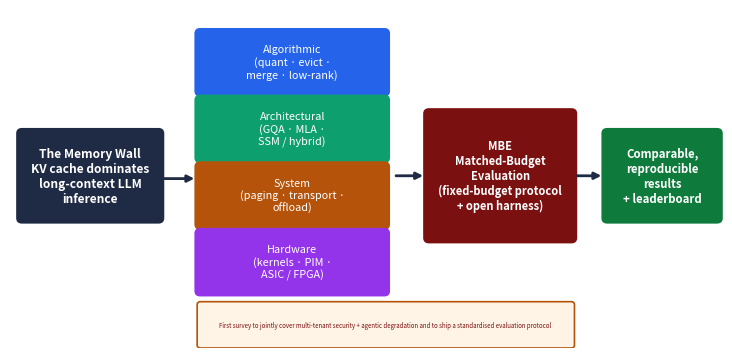

Generate this figure with matplotlib:
# -*- coding: utf-8 -*-
"""Graphical abstract: problem -> four-layer mitigation -> MBE protocol -> comparable results.

Text labels are auto-fitted to their boxes so they can never overflow (which made
white-on-dark labels spill onto the page and look truncated)."""
import matplotlib
matplotlib.use("Agg")
import matplotlib.pyplot as plt
from matplotlib.patches import FancyBboxPatch

fig, ax = plt.subplots(figsize=(9.2, 4.4))
ax.set_xlim(0, 12); ax.set_ylim(0, 6); ax.axis("off")


def _fit(t, max_w, max_h=None, min_fs=4.5):
    inv = ax.transData.inverted()
    for _ in range(60):
        fig.canvas.draw()
        bb = t.get_window_extent()
        (x0, y0) = inv.transform((bb.x0, bb.y0))
        (x1, y1) = inv.transform((bb.x1, bb.y1))
        w, h = abs(x1 - x0), abs(y1 - y0)
        fs = t.get_fontsize()
        if (w <= max_w and (max_h is None or h <= max_h)) or fs <= min_fs:
            return
        t.set_fontsize(fs - 0.3)


def box(x, y, w, h, text, fc, ec, fs=9, bold=False, tc="white"):
    ax.add_patch(FancyBboxPatch((x, y), w, h, boxstyle="round,pad=0.08",
                                fc=fc, ec=ec, lw=1.4, zorder=2))
    t = ax.text(x + w / 2, y + h / 2, text, ha="center", va="center", fontsize=fs,
                color=tc, fontweight="bold" if bold else "normal", zorder=3)
    _fit(t, w * 0.88, h * 0.86)


def arrow(x0, x1, y):
    ax.annotate("", xy=(x1, y), xytext=(x0, y),
                arrowprops=dict(arrowstyle="-|>", color="#1f2a44", lw=2.0))


# Problem
box(0.2, 2.3, 2.3, 1.5, "The Memory Wall\nKV cache dominates\nlong-context LLM\ninference",
    "#1f2a44", "#1f2a44", fs=9.2, bold=True)
arrow(2.55, 3.15, 3.0)

# Four layers
layers = [
    ("Algorithmic\n(quant · evict ·\nmerge · low-rank)", "#2563eb"),
    ("Architectural\n(GQA · MLA ·\nSSM / hybrid)", "#0e9f6e"),
    ("System\n(paging · transport ·\noffload)", "#b45309"),
    ("Hardware\n(kernels · PIM ·\nASIC / FPGA)", "#9333ea"),
]
for i, (txt, col) in enumerate(layers):
    box(3.2, 4.55 - i * 1.18, 3.1, 1.02, txt, col, col, fs=7.8)
arrow(6.45, 7.0, 3.05)

# MBE protocol
box(7.05, 1.95, 2.4, 2.2,
    "MBE\nMatched-Budget\nEvaluation\n(fixed-budget protocol\n+ open harness)",
    "#7a1010", "#7a1010", fs=8.6, bold=True)
arrow(9.5, 10.0, 3.05)

# Outcome
box(10.05, 2.3, 1.85, 1.5,
    "Comparable,\nreproducible\nresults\n+ leaderboard",
    "#0e7a3b", "#0e7a3b", fs=8.2, bold=True)

# unique-contribution ribbon (kept clear of the stacked layer boxes above)
ax.add_patch(FancyBboxPatch((3.2, 0.05), 6.25, 0.72, boxstyle="round,pad=0.05",
                            fc="#fff4e5", ec="#b45309", lw=1.2, zorder=2))
rt = ax.text(6.32, 0.41,
             "First survey to jointly cover multi-tenant security + agentic degradation "
             "and to ship a standardised evaluation protocol",
             ha="center", va="center", fontsize=8.0, color="#7a1010", style="italic", zorder=3)
_fit(rt, 6.25 * 0.92, 0.72 * 0.86)

fig.savefig("graphical_abstract.png", dpi=240, bbox_inches="tight")
fig.savefig("graphical_abstract.pdf", bbox_inches="tight")  # vector for production
fig.savefig("graphical_abstract.eps", bbox_inches="tight")
print("Saved graphical_abstract.png")
